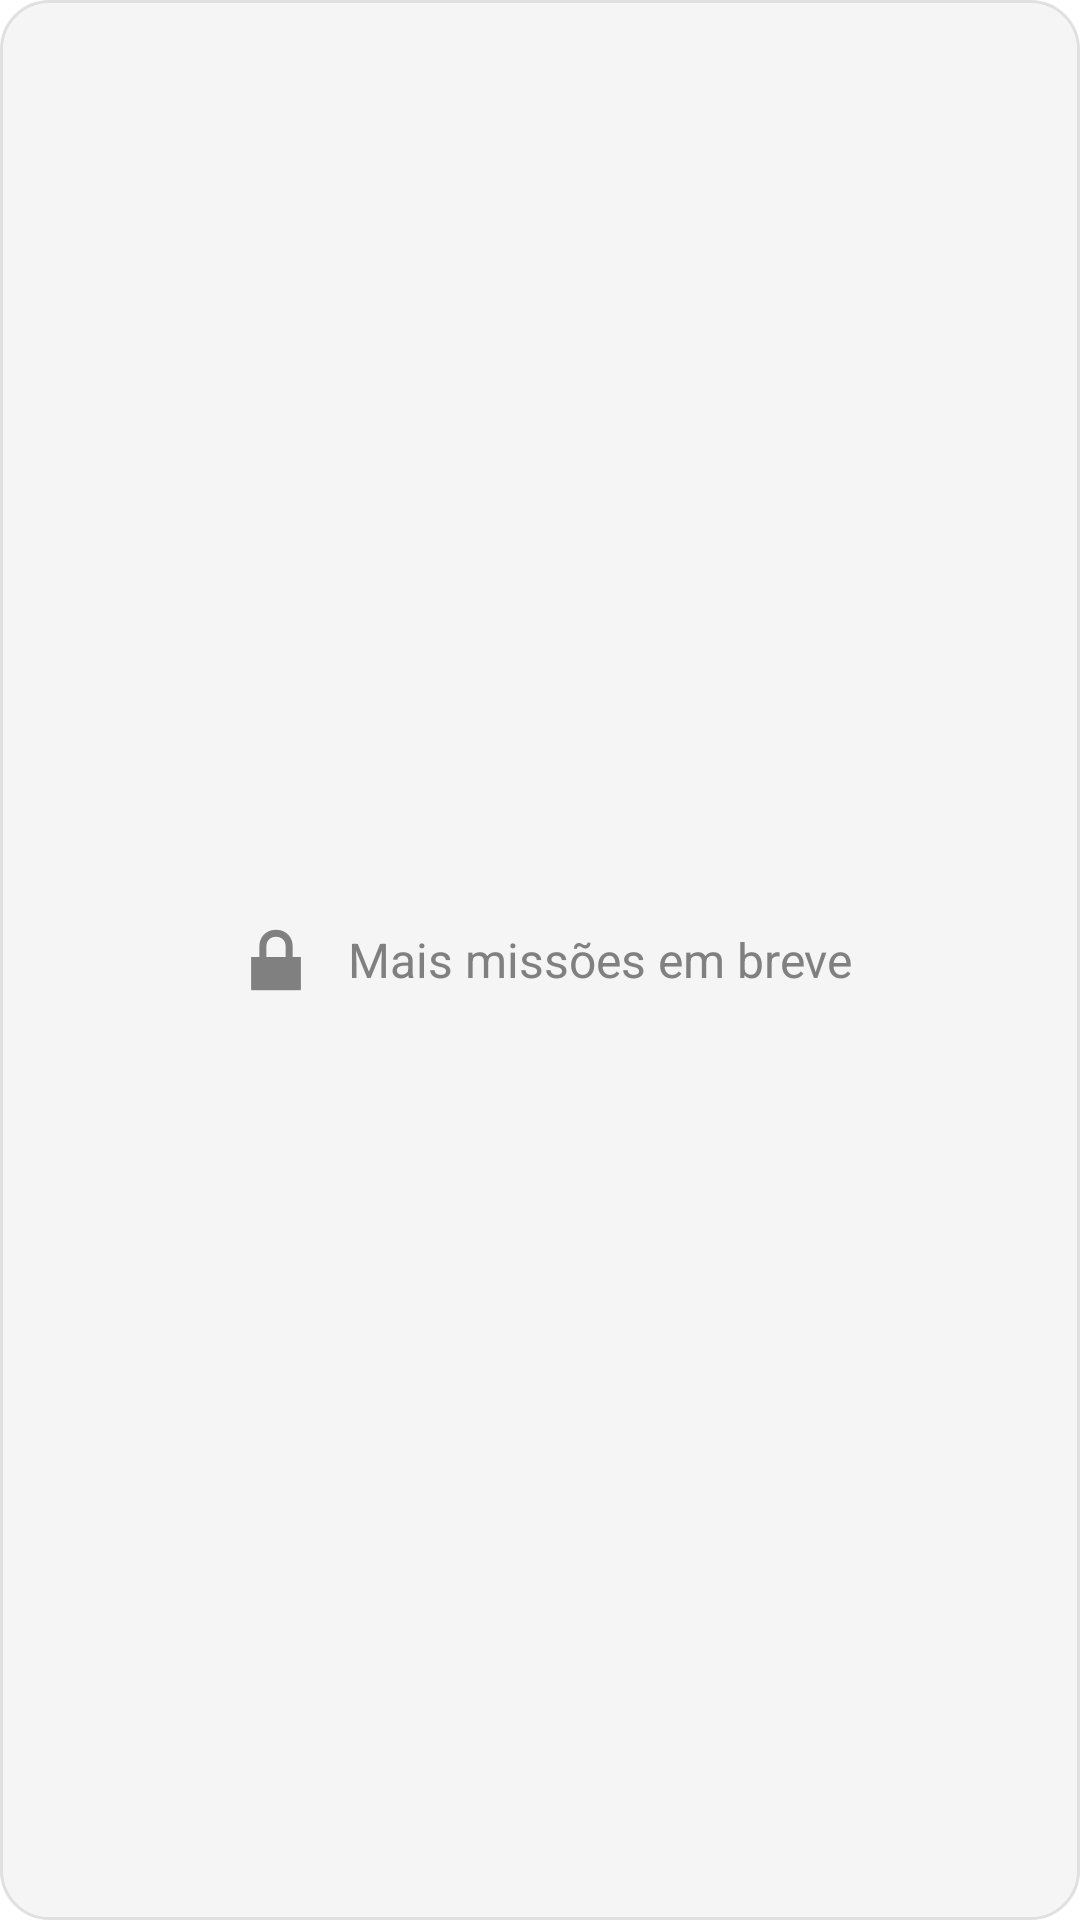

This screen was rendered from an Android layout file. Write that file and the resources it references.
<!-- AndroidManifest.xml: application theme Theme.QuestFood -->
<!-- res/layout/no_item_quest.xml -->
<?xml version="1.0" encoding="utf-8"?>
<LinearLayout xmlns:android="http://schemas.android.com/apk/res/android"
    android:layout_width="match_parent"
    android:layout_height="wrap_content"
    android:orientation="horizontal"
    android:gravity="center"
    android:background="@drawable/banner_background"
    android:padding="16dp">

    
        <ImageView
            android:layout_width="32dp"
            android:layout_height="32dp"
            android:tint="@color/gray"
            android:src="@android:drawable/ic_lock_lock"
            android:contentDescription="Em breve"
            android:layout_marginEnd="8dp" />

        <TextView
            android:layout_width="wrap_content"
            android:layout_height="wrap_content"
            android:text="Mais missões em breve"
            android:textColor="@color/gray"
            android:textSize="16sp" />
</LinearLayout>
<!-- resources referenced by this layout -->
<resources>
  <color name="gray">#808080</color>
  <!-- drawable banner_background (drawable) -->
  <?xml version="1.0" encoding="utf-8"?>
  <shape xmlns:android="http://schemas.android.com/apk/res/android"
      android:shape="rectangle">
  
      
      <solid android:color="#F5F5F5" /> 
  
      
      <corners android:radius="16dp" />
  
      
      <stroke
          android:width="1dp"
          android:color="#E0E0E0" /> 
  </shape>
  <style name="Theme.QuestFood" parent="Theme.MaterialComponents.DayNight.NoActionBar">
          
          
          <item name="android:statusBarColor">#FF0000</item>
          
          <item name="android:windowLightStatusBar">false</item>
          <item name="colorPrimary">#FF0000</item>
          <item name="colorPrimaryVariant">@android:color/holo_red_dark</item>
          <item name="colorOnPrimary">@color/white</item>
          <item name="colorSecondary">@color/black</item>
          <item name="android:windowBackground">@color/white</item>
      </style>
  <color name="white">#FFFFFF</color>
  <color name="black">#000000</color>
</resources>
